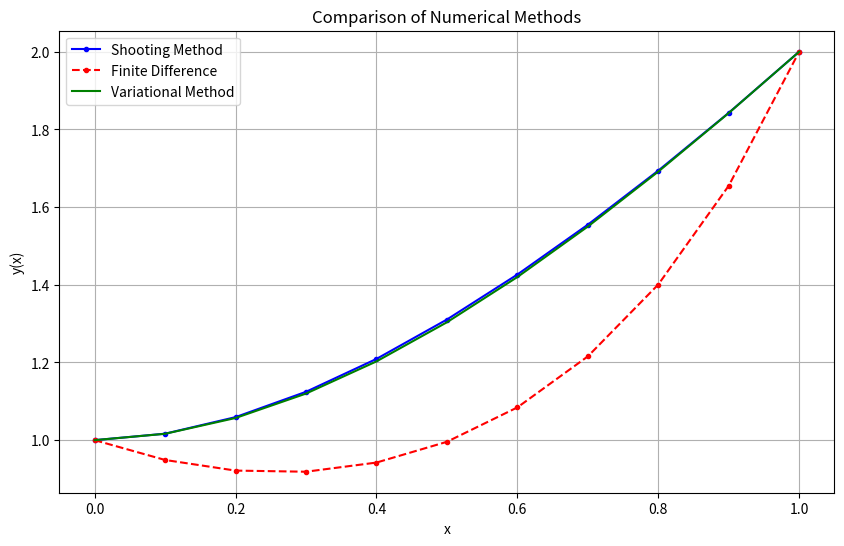

Reproduce this figure in Python.
import numpy as np
import matplotlib.pyplot as plt
from scipy.integrate import solve_ivp
from scipy.optimize import root_scalar, minimize
from scipy.linalg import solve

# === (a) Shooting Method ===
def ode_system(x, Y):
    y, dy = Y
    d2y = -(x + 1) * dy + 2 * y + (1 - x**2) * np.exp(-x)
    return [dy, d2y]

def solve_shooting(alpha, x_eval):
    sol = solve_ivp(ode_system, [0, 1], [1, alpha], t_eval=x_eval, rtol=1e-8, atol=1e-8)
    return sol

def shooting_method(h=0.1):
    x_eval = np.arange(0, 1 + h, h)

    def boundary_residual(alpha):
        sol = solve_shooting(alpha, x_eval)
        return sol.y[0, -1] - 2  # target y(1) = 2

    sol = root_scalar(boundary_residual, bracket=[-10, 10], method='brentq')
    best_alpha = sol.root
    final_sol = solve_shooting(best_alpha, x_eval)
    return x_eval, final_sol.y[0]

# === (b) Finite-Difference Method ===
def finite_difference_method(h=0.1):
    x = np.arange(0, 1 + h, h)
    n = len(x)
    A = np.zeros((n, n))
    b = np.zeros(n)

    # Boundary conditions
    A[0, 0] = 1
    b[0] = 1  # y(0) = 1
    A[-1, -1] = 1
    b[-1] = 2  # y(1) = 2

    for i in range(1, n - 1):
        xi = x[i]
        h2 = h**2
        A[i, i - 1] = 1/h2 + (xi + 1)/(2*h)
        A[i, i] = -2/h2 - 2
        A[i, i + 1] = 1/h2 - (xi + 1)/(2*h)
        b[i] = (1 - xi**2) * np.exp(-xi)

    y = solve(A, b)
    return x, y

# === (c) Variational Method ===
def variational_method(h=0.1):
    x = np.arange(0, 1 + h, h)

    def trial(x, a, b, c):
        return 1 + a*x + b*x**2 + c*x**3  # Trial function

    def residual_squared(params):
        a, b, c = params
        y = trial(x, a, b, c)
        dy = a + 2*b*x + 3*c*x**2
        d2y = 2*b + 6*c*x
        r = d2y + (x + 1)*dy - 2*y - (1 - x**2)*np.exp(-x)
        return np.trapz(r**2, x)

    # Boundary condition at x=1: y(1) = 2
    cons = ({'type': 'eq', 'fun': lambda p: trial(1, *p) - 2})  # y(1)=2

    res = minimize(residual_squared, x0=[0, 0, 0], constraints=cons)
    y = trial(x, *res.x)
    return x, y

# === Running All Methods ===
h = 0.1

# Running Shooting Method
x_shoot, y_shoot = shooting_method(h)

# Running Finite-Difference Method
x_fd, y_fd = finite_difference_method(h)

# Running Variational Method
x_var, y_var = variational_method(h)

# === Print Results ===
print("\n{:^10} {:^20} {:^20} {:^20}".format("x", "Shooting", "Finite-Diff", "Variational"))
print("-" * 70)
for i in range(len(x_fd)):
    print(f"{x_fd[i]:>5.2f} {y_shoot[i]:>20.8f} {y_fd[i]:>20.8f} {y_var[i]:>20.8f}")

# === Plotting Results ===
plt.figure(figsize=(10, 6))
plt.plot(x_shoot, y_shoot, 'b.-', label='Shooting Method')
plt.plot(x_fd, y_fd, 'r.--', label='Finite Difference')
plt.plot(x_var, y_var, 'g-', label='Variational Method')
plt.xlabel('x')
plt.ylabel('y(x)')
plt.title('Comparison of Numerical Methods')
plt.legend()
plt.grid(True)
plt.show()
